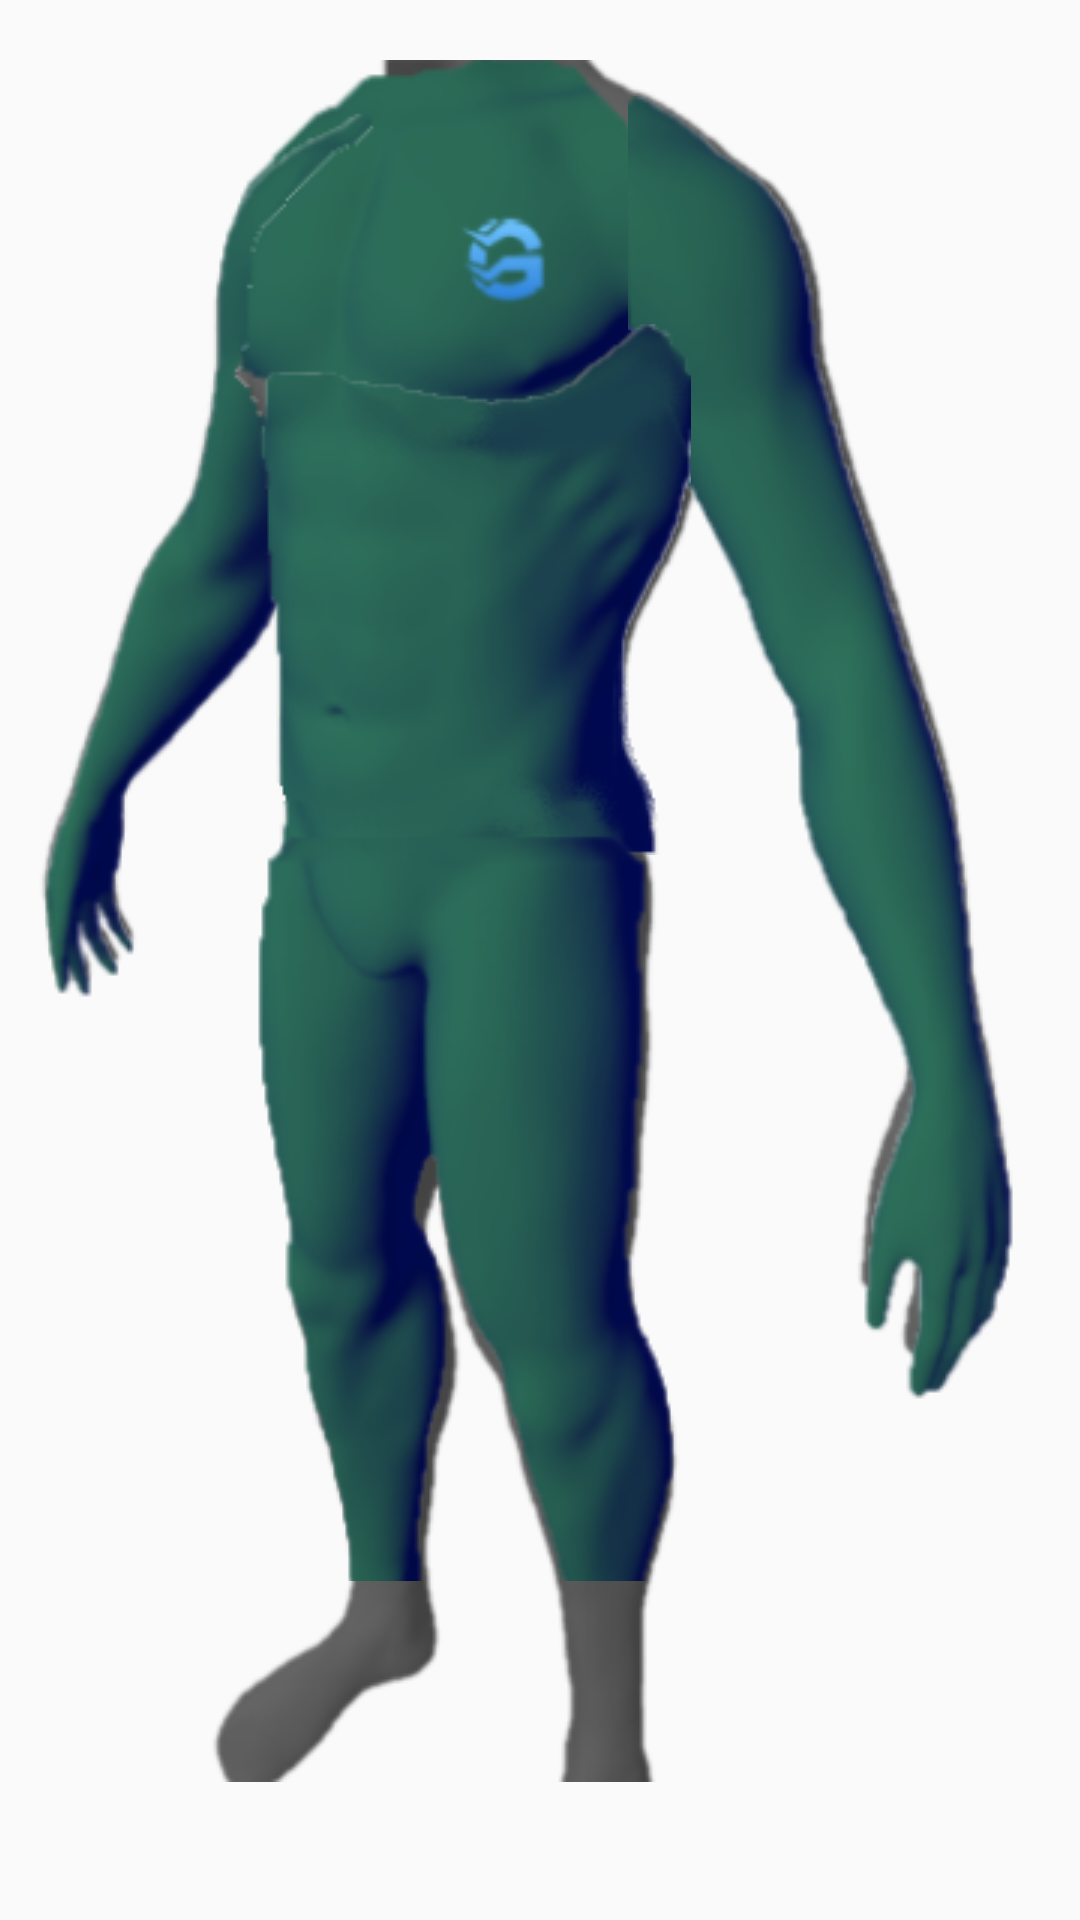

This screen was rendered from an Android layout file. Write that file and the resources it references.
<!-- AndroidManifest.xml: application theme AppTheme.AppBarOverlay -->
<!-- res/layout/human_suit_front_layout.xml -->
<?xml version="1.0" encoding="utf-8"?>
<androidx.constraintlayout.widget.ConstraintLayout xmlns:android="http://schemas.android.com/apk/res/android"
    xmlns:app="http://schemas.android.com/apk/res-auto"
    xmlns:tools="http://schemas.android.com/tools"
    android:layout_width="match_parent"
    android:layout_height="match_parent"
    android:clipToPadding="true"
    android:rotationX="0">

    <FrameLayout
        android:layout_width="450dp"
        android:layout_height="600dp"
        app:layout_constraintBottom_toBottomOf="parent"
        app:layout_constraintEnd_toEndOf="parent"
        app:layout_constraintStart_toStartOf="parent"
        app:layout_constraintTop_toTopOf="parent">

        <ImageView
            android:id="@+id/imageView_fullbodyimage"
            android:layout_width="wrap_content"
            android:layout_height="wrap_content"
            android:adjustViewBounds="true"
            android:cropToPadding="true"
            android:scaleType="fitXY"
            app:layout_constraintStart_toStartOf="parent"
            app:layout_constraintTop_toTopOf="parent"
            app:srcCompat="@drawable/grey_new_human_front_with_logo2" />

        
        
        
        
        
        
        

        <ImageButton
            android:id="@+id/imageButton_chest"
            android:layout_width="wrap_content"
            android:layout_height="wrap_content"
            android:layout_marginStart="120dp"
            android:adjustViewBounds="true"
            android:background="@android:color/transparent"
            android:cropToPadding="true"
            android:scaleType="fitXY"
            app:layout_constraintStart_toStartOf="parent"
            app:layout_constraintTop_toTopOf="parent"
            app:srcCompat="@drawable/green_front_chest_button_transparent" />

        <ImageButton
            android:id="@+id/imageButton_rightArm"
            android:layout_width="wrap_content"
            android:layout_height="wrap_content"
            android:layout_marginStart="33dp"
            android:layout_marginTop="10dp"
            android:adjustViewBounds="true"
            android:background="@android:color/transparent"
            android:cropToPadding="true"
            android:scaleType="fitXY"
            app:layout_constraintStart_toStartOf="parent"
            app:layout_constraintTop_toTopOf="parent"
            app:srcCompat="@drawable/green_front_right_arm_button_transparent" />

        <ImageButton
            android:id="@+id/imageButton_leftArm"
            android:layout_width="wrap_content"
            android:layout_height="wrap_content"
            android:layout_marginStart="254dp"
            android:layout_marginTop="12dp"
            android:adjustViewBounds="true"
            android:background="@android:color/transparent"
            android:cropToPadding="true"
            android:scaleType="fitXY"
            app:layout_constraintStart_toEndOf="@+id/imageButton_rightArm"
            app:layout_constraintTop_toTopOf="parent"
            app:srcCompat="@drawable/green_front_left_arm_button_transparent" />

        <ImageButton
            android:id="@+id/imageButton_abs"
            android:layout_width="wrap_content"
            android:layout_height="wrap_content"
            android:layout_marginStart="128dp"
            android:layout_marginTop="88dp"
            android:adjustViewBounds="true"
            android:background="@android:color/transparent"
            android:cropToPadding="true"
            android:scaleType="fitXY"
            app:layout_constraintEnd_toEndOf="@+id/imageButton_chest"
            app:layout_constraintStart_toStartOf="@+id/imageButton_chest"
            app:layout_constraintTop_toTopOf="@+id/imageButton_chest"
            app:srcCompat="@drawable/green_front_abdomen_button" />

        <ImageButton
            android:id="@+id/imageButton_quads"
            android:layout_width="wrap_content"
            android:layout_height="wrap_content"
            android:layout_marginStart="122dp"
            android:layout_marginTop="258dp"
            android:adjustViewBounds="true"
            android:background="@android:color/transparent"
            android:cropToPadding="true"
            android:scaleType="fitXY"
            app:layout_constraintEnd_toEndOf="@+id/imageButton_abs"
            app:layout_constraintStart_toStartOf="@+id/imageButton_abs"
            app:layout_constraintTop_toTopOf="@+id/imageButton_abs"
            app:srcCompat="@drawable/green_front_quad_button_transparent" />
        

    </FrameLayout>
</androidx.constraintlayout.widget.ConstraintLayout>
<!-- resources referenced by this layout -->
<resources>
  <!-- drawable green_front_abdomen_button: png bitmap (drawable, 21489 bytes) -->
  <!-- drawable green_front_chest_button_transparent: png bitmap (drawable, 12961 bytes) -->
  <!-- drawable green_front_left_arm_button_transparent: png bitmap (drawable, 27029 bytes) -->
  <!-- drawable green_front_quad_button_transparent: png bitmap (drawable, 24865 bytes) -->
  <!-- drawable green_front_right_arm_button_transparent: png bitmap (drawable, 16332 bytes) -->
  <!-- drawable grey_new_human_front_with_logo2: png bitmap (drawable, 71532 bytes) -->
  <style name="AppTheme.AppBarOverlay" parent="Theme.AppCompat.DayNight.DarkActionBar">
          <item name="colorPrimary">@color/colorAppBar</item>
          <item name="colorPrimaryDark">@color/colorPrimaryDark</item>
          <item name="colorAccent">@color/colorAccent</item>
      </style>
  <color name="colorAppBar">#64b5f6</color>
  <color name="colorPrimaryDark">#1547eb</color>
  <color name="colorAccent">#D81B60</color>
</resources>
